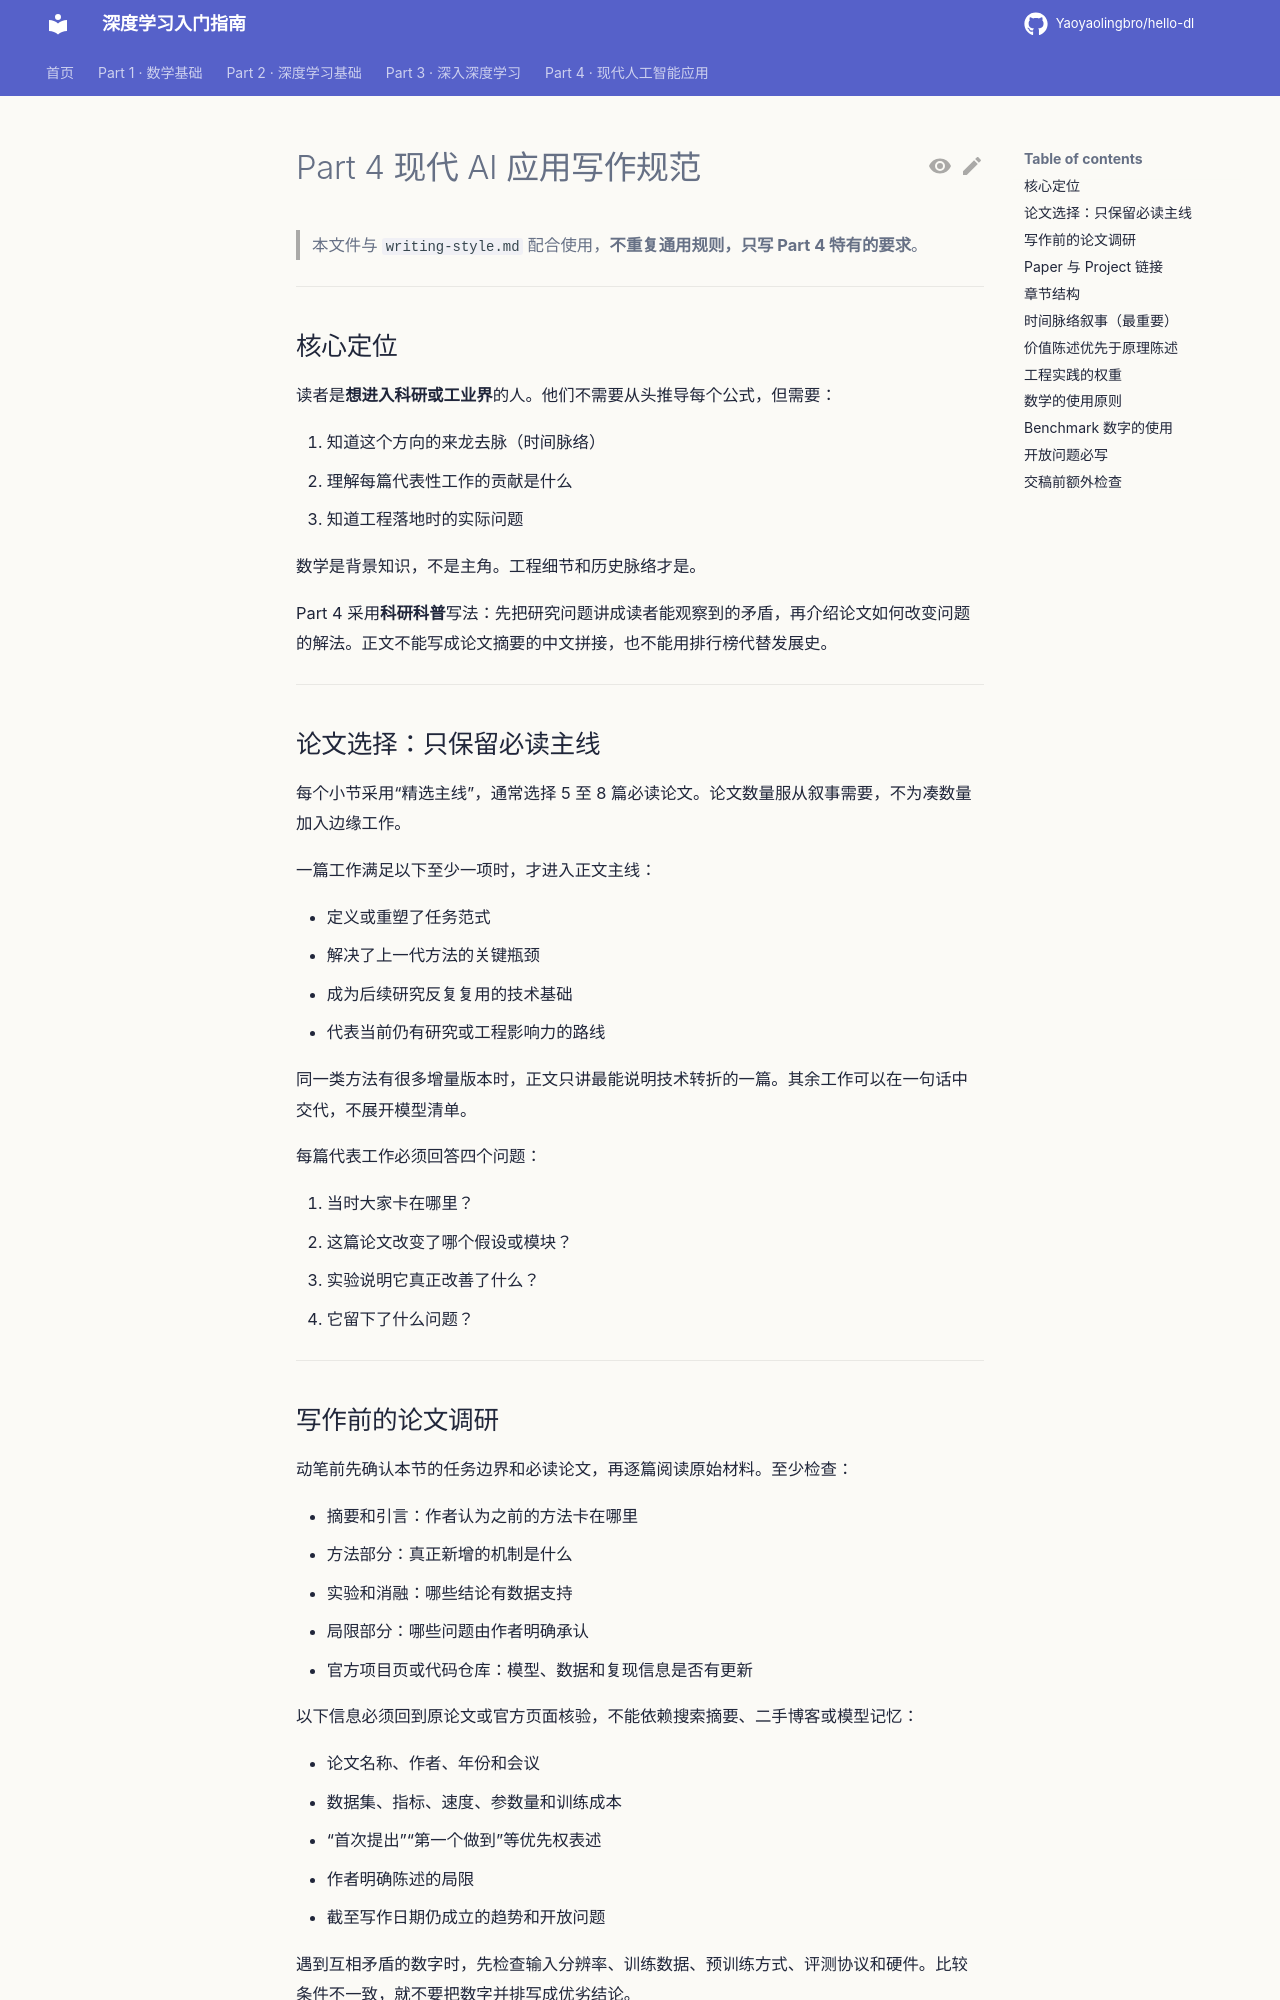

repository: Yaoyaolingbro/hello-dl · page: superpowers/style-part4-applications/index.html · generator: mkdocs

---
title: Part 4 现代 AI 应用 · 写作规范
applies_to: 04-applications/**
---

# Part 4 现代 AI 应用写作规范

> 本文件与 `writing-style.md` 配合使用，**不重复通用规则，只写 Part 4 特有的要求**。

---

## 核心定位

读者是**想进入科研或工业界**的人。他们不需要从头推导每个公式，但需要：

1. 知道这个方向的来龙去脉（时间脉络）
2. 理解每篇代表性工作的贡献是什么
3. 知道工程落地时的实际问题

数学是背景知识，不是主角。工程细节和历史脉络才是。

Part 4 采用**科研科普**写法：先把研究问题讲成读者能观察到的矛盾，再介绍论文如何改变问题的解法。正文不能写成论文摘要的中文拼接，也不能用排行榜代替发展史。

---

## 论文选择：只保留必读主线

每个小节采用“精选主线”，通常选择 5 至 8 篇必读论文。论文数量服从叙事需要，不为凑数量加入边缘工作。

一篇工作满足以下至少一项时，才进入正文主线：

- 定义或重塑了任务范式
- 解决了上一代方法的关键瓶颈
- 成为后续研究反复复用的技术基础
- 代表当前仍有研究或工程影响力的路线

同一类方法有很多增量版本时，正文只讲最能说明技术转折的一篇。其余工作可以在一句话中交代，不展开模型清单。

每篇代表工作必须回答四个问题：

1. 当时大家卡在哪里？
2. 这篇论文改变了哪个假设或模块？
3. 实验说明它真正改善了什么？
4. 它留下了什么问题？

---

## 写作前的论文调研

动笔前先确认本节的任务边界和必读论文，再逐篇阅读原始材料。至少检查：

- 摘要和引言：作者认为之前的方法卡在哪里
- 方法部分：真正新增的机制是什么
- 实验和消融：哪些结论有数据支持
- 局限部分：哪些问题由作者明确承认
- 官方项目页或代码仓库：模型、数据和复现信息是否有更新

以下信息必须回到原论文或官方页面核验，不能依赖搜索摘要、二手博客或模型记忆：

- 论文名称、作者、年份和会议
- 数据集、指标、速度、参数量和训练成本
- “首次提出”“第一个做到”等优先权表述
- 作者明确陈述的局限
- 截至写作日期仍成立的趋势和开放问题

遇到互相矛盾的数字时，先检查输入分辨率、训练数据、预训练方式、评测协议和硬件。比较条件不一致，就不要把数字并排写成优劣结论。

---
